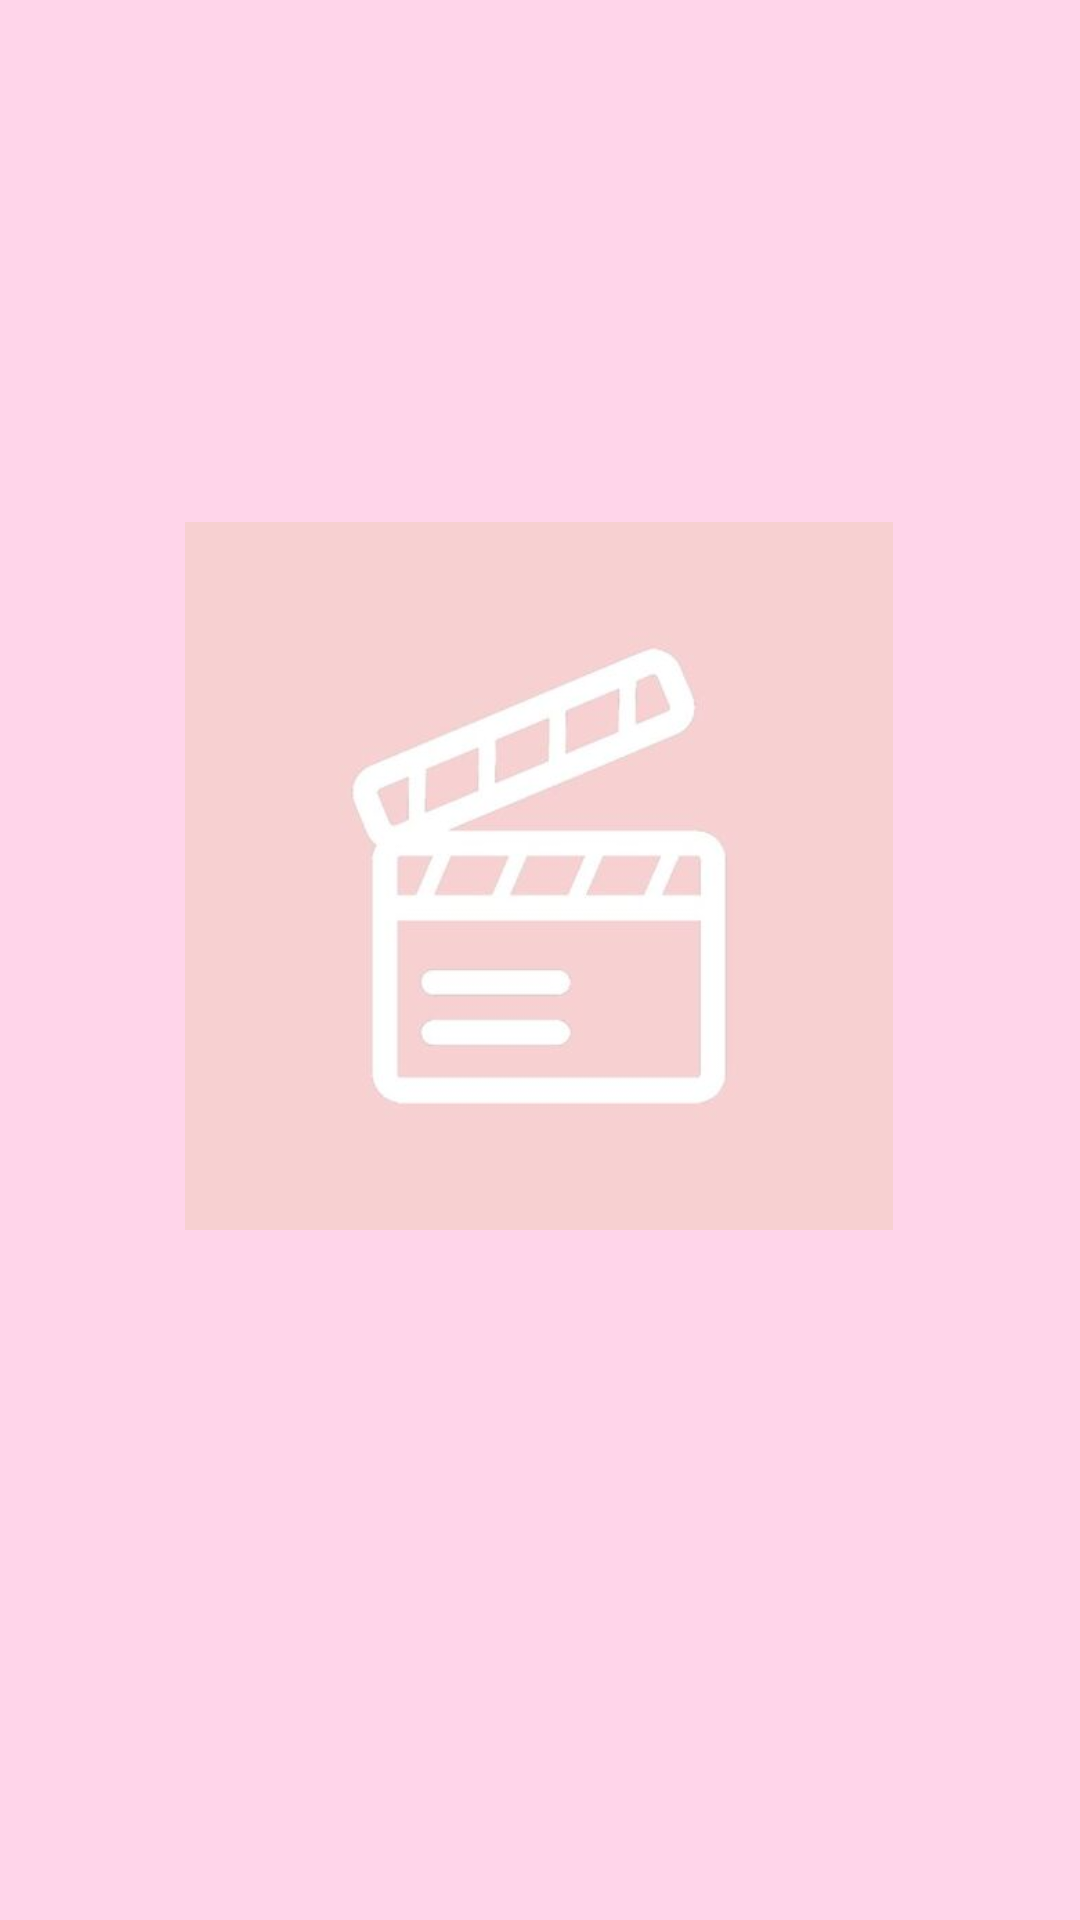

Reconstruct the res/layout file that produces this screen, plus the resources it refers to.
<!-- AndroidManifest.xml: application theme Theme.Laba_9 -->
<!-- res/layout/list_is_empty.xml -->
<?xml version="1.0" encoding="utf-8"?>
<androidx.constraintlayout.widget.ConstraintLayout xmlns:android="http://schemas.android.com/apk/res/android"
    xmlns:app="http://schemas.android.com/apk/res-auto"
    android:id="@+id/empty_message"
    android:layout_width="match_parent"
    android:layout_height="match_parent"
    android:background="#FFD5EA">
    <ImageView
        android:id="@+id/empty_poster"
        android:layout_width="236dp"
        android:layout_height="296dp"
        android:layout_marginTop="144dp"
        android:contentDescription="@string/movie_poster"
        app:layout_constraintEnd_toEndOf="parent"
        app:layout_constraintHorizontal_bias="0.497"
        app:layout_constraintStart_toStartOf="parent"
        app:layout_constraintTop_toTopOf="parent"
        app:srcCompat="@drawable/icon_film_placeholder" />
    <TextView
        android:id="@+id/empty_text"
        android:layout_width="304dp"
        android:layout_height="58dp"
        android:layout_marginTop="14dp"
        android:layout_marginBottom="208dp"
        android:text="@string/film_list_empty"
        android:textAlignment="center"
        android:textSize="24sp"
        app:layout_constraintBottom_toBottomOf="parent"
        app:layout_constraintEnd_toEndOf="parent"
        app:layout_constraintHorizontal_bias="0.495"
        app:layout_constraintStart_toStartOf="parent"
        app:layout_constraintTop_toBottomOf="@+id/empty_poster"
        android:textColor="#FF0099"
        app:layout_constraintVertical_bias="0.084" />
</androidx.constraintlayout.widget.ConstraintLayout>
<!-- resources referenced by this layout -->
<resources>
  <!-- drawable icon_film_placeholder: jpg bitmap (drawable, 8016 bytes) -->
  <string name="film_list_empty">Список фильмов пуст. Нажмите кнопку снизу, чтоб наполнить его!</string>
  <string name="movie_poster">Постер фильма</string>
  <style name="Theme.Laba_9" parent="Base.Theme.Laba_9" />
  <style name="Base.Theme.Laba_9" parent="Theme.Material3.DayNight">
          
          
      </style>
</resources>
